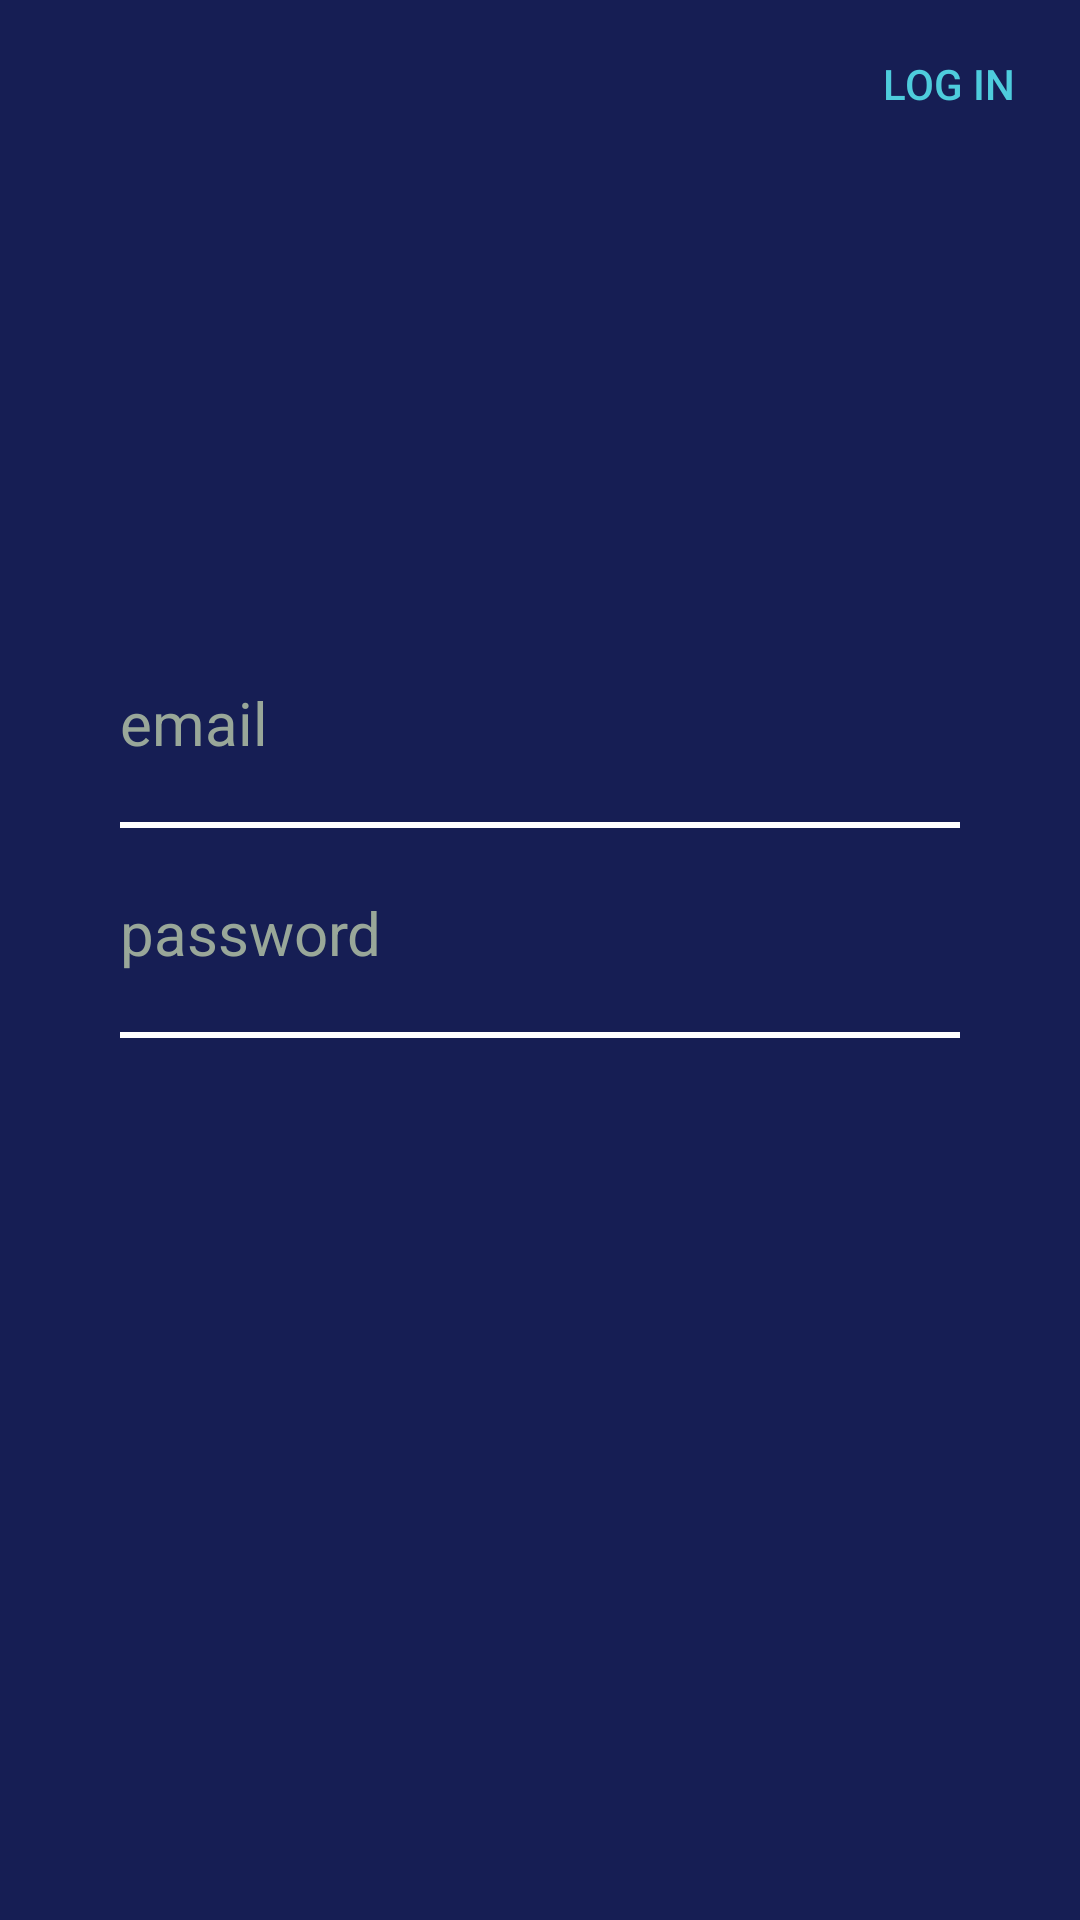

This screen was rendered from an Android layout file. Write that file and the resources it references.
<!-- AndroidManifest.xml: application theme Theme.tumblr4u -->
<!-- res/layout/activity_login_with_email.xml -->
<?xml version="1.0" encoding="utf-8"?>
<LinearLayout xmlns:android="http://schemas.android.com/apk/res/android"
    xmlns:app="http://schemas.android.com/apk/res-auto"
    xmlns:tools="http://schemas.android.com/tools"
    android:layout_width="match_parent"
    android:layout_height="match_parent"
    android:orientation="vertical"
    android:background="#161E54"
    tools:context=".SignupWithEmail">

    <androidx.appcompat.widget.Toolbar
        android:layout_width="match_parent"
        android:layout_height="wrap_content">

        <Button
            android:id="@+id/login_with_email_login_button"
            android:layout_width="wrap_content"
            android:layout_height="wrap_content"
            android:background="@android:color/transparent"
            android:text="Log in"
            android:textColor="#4ECCDC"
            android:layout_gravity="end" />

        <ImageButton
            android:id="@+id/login_with_email_back_button"
            android:layout_width="wrap_content"
            android:layout_height="wrap_content"
            android:src="@drawable/ic_baseline_arrow_back_24"
            android:background="@android:color/transparent"/>
    </androidx.appcompat.widget.Toolbar>

    <EditText
        android:id="@+id/login_with_email_email_field"
        android:layout_height="70dp"
        android:layout_width="match_parent"
        android:layout_marginRight="40dp"
        android:layout_marginLeft="40dp"
        android:layout_marginTop="150dp"
        android:background="@drawable/age_field_edit_text"
        android:hint="email"
        android:inputType="textEmailAddress"
        android:textSize="20sp"
        android:textColor="#ffffff"
        android:textColorHint="#99A799"
        />

    <EditText
        android:id="@+id/login_with_email_password_field"
        android:layout_height="70dp"
        android:layout_width="match_parent"
        android:layout_marginRight="40dp"
        android:layout_marginLeft="40dp"
        android:background="@drawable/age_field_edit_text"
        android:hint="password"
        android:inputType="textPassword"
        android:textSize="20sp"
        android:textColor="#ffffff"
        android:textColorHint="#99A799"
        />

    <TextView
        android:id="@+id/login_with_email_wrong_message"
        android:visibility="gone"
        android:layout_width="match_parent"
        android:layout_height="70dp"
        android:layout_marginRight="40dp"
        android:layout_marginLeft="40dp"
        android:layout_marginTop="10dp"
        android:text="Incorrect email address or password. Please try agian"
        android:textColor="#ff0000"/>


</LinearLayout>
<!-- resources referenced by this layout -->
<resources>
  <!-- drawable age_field_edit_text (drawable) -->
  <?xml version="1.0" encoding="utf-8"?>
  <layer-list xmlns:android="http://schemas.android.com/apk/res/android">
      <item>
          <shape android:shape="rectangle">
              <stroke android:color="#ffffff"
                  android:width="2dp"/>
          </shape>
      </item>
      <item android:bottom="2dp">
          <shape android:shape="rectangle">
              <solid android:color="#161E54"/>
          </shape>
      </item>
  </layer-list>
  <style name="Theme.tumblr4u" parent="Theme.MaterialComponents.DayNight.NoActionBar">
          
          <item name="colorPrimary">@color/tumblr_blue</item>
          <item name="colorPrimaryVariant">@color/tumblr_blue</item>
          <item name="colorOnPrimary">@color/tumblr_blue</item>
          
          <item name="colorSecondary">@color/teal_200</item>
          <item name="colorSecondaryVariant">@color/teal_700</item>
          <item name="colorOnSecondary">@color/black</item>
          
          <item name="android:statusBarColor" tools:targetApi="l">?attr/colorPrimaryVariant</item>
          
      </style>
  <color name="tumblr_blue">#000033</color>
  <color name="teal_200">#FF03DAC5</color>
  <color name="teal_700">#FF018786</color>
  <color name="black">#FF000000</color>
</resources>
